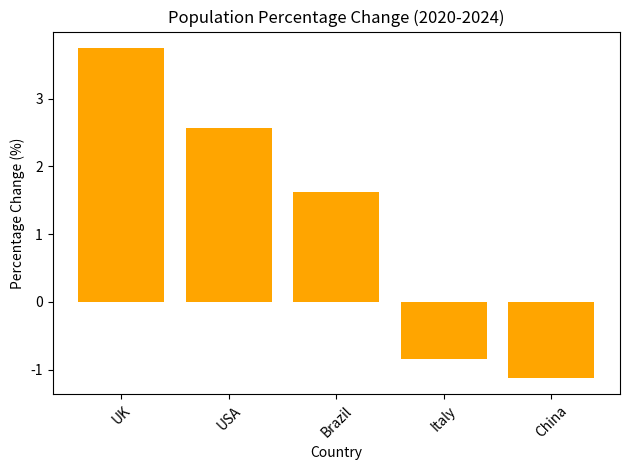

The matplotlib source for this figure:
import matplotlib.pyplot as plt

#population data (in millions)
data = {
    "UK": (66.7, 69.2),
    "China": (1426, 1410),
    "Italy": (59.4, 58.9),
    "Brazil": (208.6, 212.0),
    "USA": (331.6, 340.1)
}

#calculate the rate of change
changes = {}
for country, (pop2020, pop2024) in data.items():
    change = ((pop2024 - pop2020) / pop2020) * 100
    changes[country] = change

#output each country
print("Population percentage change (2020-2024):")
for c, val in changes.items():
    print(f"{c}: {val:.2f}%")

#sort
sorted_changes = sorted(changes.items(), key=lambda x: x[1], reverse=True)
print("\nSorted (largest increase to largest decrease):")
for c, val in sorted_changes:
    print(f"{c}: {val:.2f}%")

#largest increase/largest decrease
max_inc = sorted_changes[0][0]
max_dec = sorted_changes[-1][0]
print(f"\nLargest increase: {max_inc}")
print(f"Largest decrease: {max_dec}")

#draw the bar chart
countries = [x[0] for x in sorted_changes]
values = [x[1] for x in sorted_changes]

plt.bar(countries, values, color='orange')
plt.title("Population Percentage Change (2020-2024)")
plt.xlabel("Country")
plt.ylabel("Percentage Change (%)")
plt.xticks(rotation=45)
plt.tight_layout()
plt.show()
